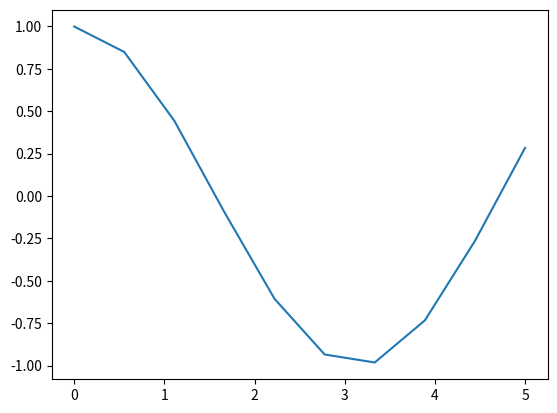

This figure's Python source:

import numpy as np

import matplotlib.pyplot as plt

#%%
#dentro do espaco de tempo de 0 á 5 temos 10 amostras 
t = np.linspace(0, 5, 10)

y = np.cos(t)
print(y)

#usar o matplotlib para gerar um grafico
plt.plot(t, y)
#ele gerou o grafico mais ele não mostra, para mostrar tem que usar outra função
plt.show()
